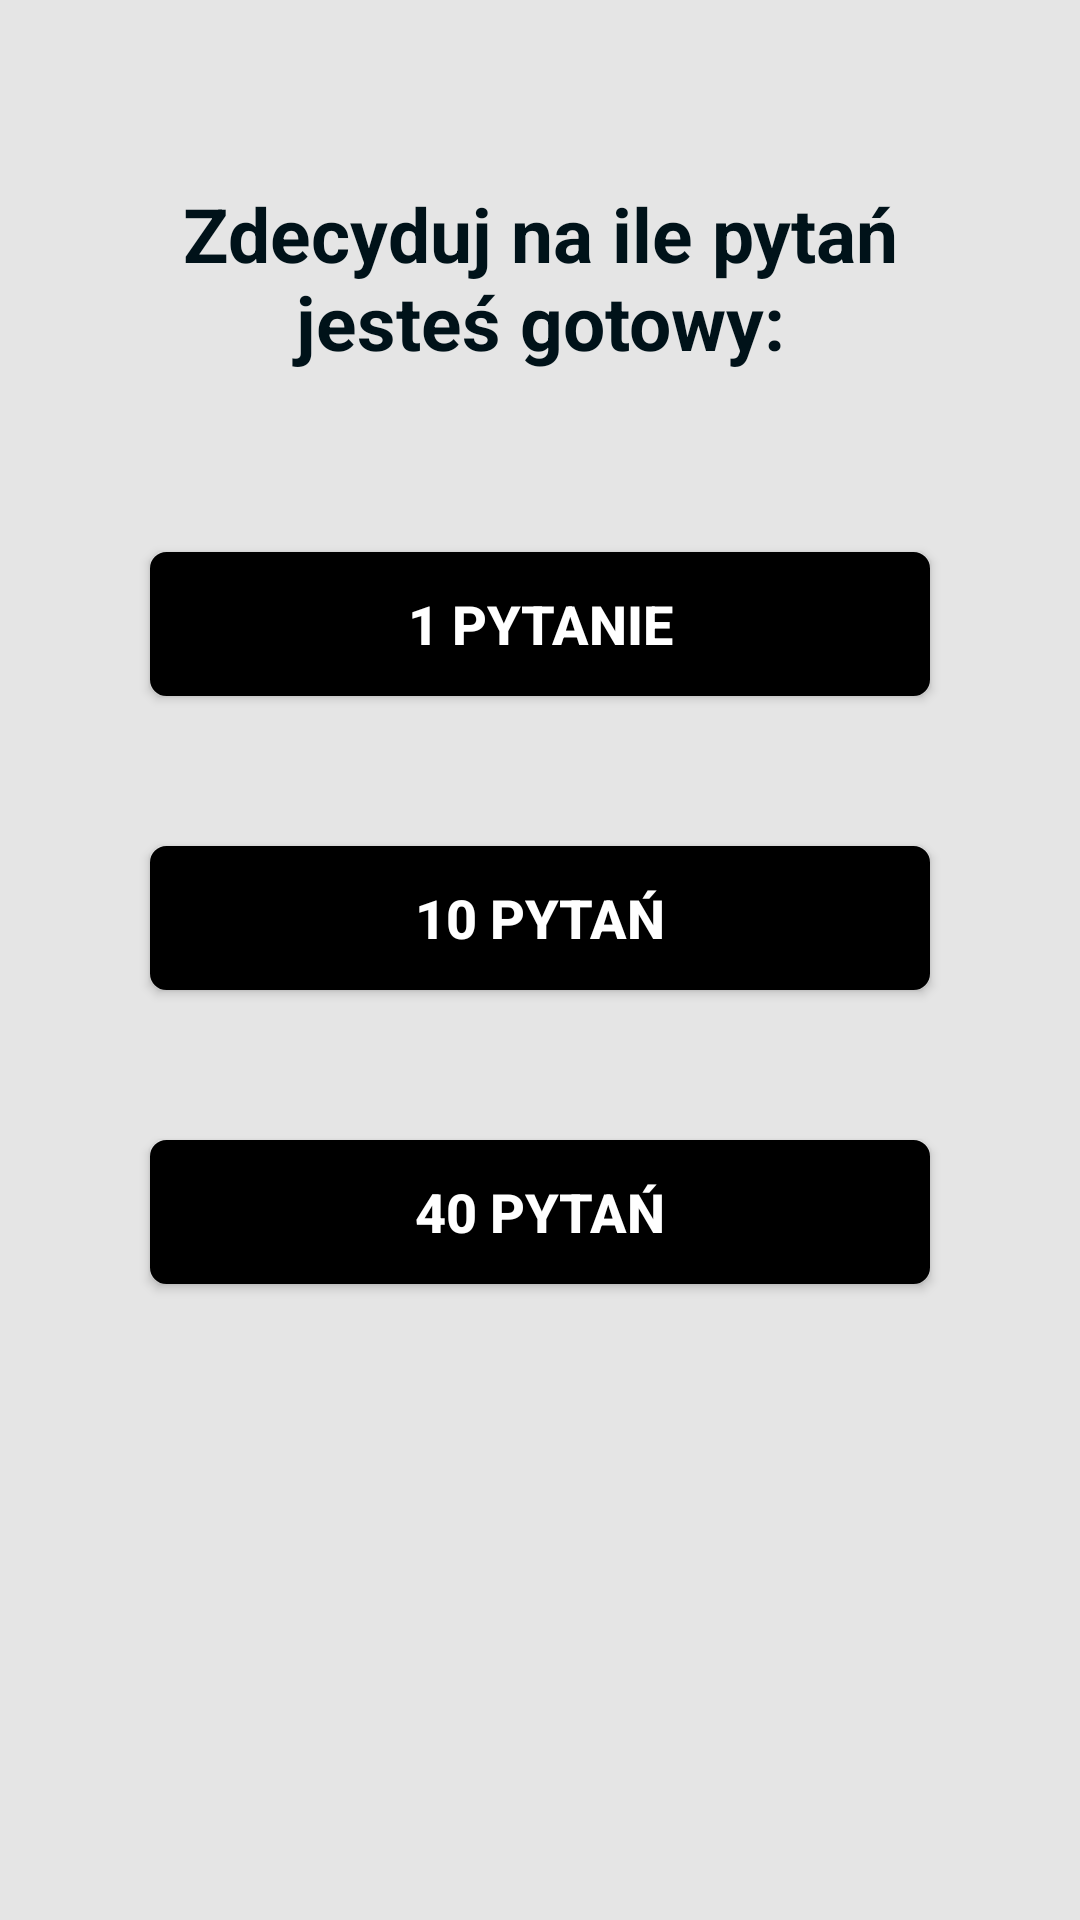

Here is an Android app screen rendered from its layout file. Give the layout XML and the strings, colors and styles it references.
<!-- AndroidManifest.xml: application theme Theme.StoikCytatQuiz -->
<!-- res/layout/activity_menu.xml -->
<?xml version="1.0" encoding="utf-8"?>
<LinearLayout xmlns:android="http://schemas.android.com/apk/res/android"
    xmlns:app="http://schemas.android.com/apk/res-auto"
    xmlns:tools="http://schemas.android.com/tools"
    android:layout_width="match_parent"
    android:layout_height="match_parent"
    android:background="?android:background"
    android:gravity="center_horizontal"
    android:orientation="vertical"
    tools:context=".MenuActivity">

    <ImageButton
        android:id="@+id/settings_image_button"
        android:layout_width="50dp"
        android:layout_height="50dp"
        android:layout_gravity="end"
        android:layout_marginTop="1dp"
        android:layout_marginEnd="1dp"
        android:background="@color/transparent"
        android:contentDescription="@string/settings_dots"
        android:src="@drawable/settings_dots" />

    <TextView
        android:id="@+id/tv_result"
        android:layout_width="match_parent"
        android:layout_height="wrap_content"
        android:layout_marginStart="50dp"
        android:layout_marginTop="10dp"
        android:layout_marginEnd="50dp"
        android:layout_marginBottom="30dp"
        android:gravity="center"
        android:text="@string/decite_for_how_many_questions_you_are_ready"
        android:textColor="?android:textColorPrimary"
        android:textSize="25sp"
        android:textStyle="bold" />

    <LinearLayout
        android:layout_width="match_parent"
        android:layout_height="match_parent"
        android:orientation="vertical">

        <Button
            android:id="@+id/btn_one_question"
            android:layout_width="match_parent"
            android:layout_height="wrap_content"
            android:layout_marginStart="50dp"
            android:layout_marginTop="30dp"
            android:layout_marginEnd="50dp"
            android:layout_marginBottom="30dp"
            android:background="@drawable/button_border_bg"
            android:padding="10dp"
            android:text="@string/one_question"
            android:textColor="@color/white"
            android:textSize="18sp"
            android:textStyle="bold" />

        <Button
            android:id="@+id/btn_ten_questions"
            android:layout_width="match_parent"
            android:layout_height="wrap_content"
            android:layout_marginStart="50dp"
            android:layout_marginTop="20dp"
            android:layout_marginEnd="50dp"
            android:layout_marginBottom="30dp"
            android:background="@drawable/button_border_bg"
            android:padding="10dp"
            android:text="@string/ten_questions"
            android:textColor="@color/white"
            android:textSize="18sp"
            android:textStyle="bold" />

        <Button
            android:id="@+id/btn_forty_questions"
            android:layout_width="match_parent"
            android:layout_height="wrap_content"
            android:layout_marginStart="50dp"
            android:layout_marginTop="20dp"
            android:layout_marginEnd="50dp"
            android:layout_marginBottom="30dp"
            android:background="@drawable/button_border_bg"
            android:padding="10dp"
            android:text="@string/forty_questions"
            android:textColor="@color/white"
            android:textSize="18sp"
            android:textStyle="bold" />

    </LinearLayout>
</LinearLayout>
<!-- resources referenced by this layout -->
<resources>
  <color name="transparent">#00000000</color>
  <color name="white">#FFFFFF</color>
  <!-- drawable button_border_bg (drawable) -->
  <?xml version="1.0" encoding="utf-8"?>
  <shape xmlns:android="http://schemas.android.com/apk/res/android"
      android:shape="rectangle">
      <stroke
          android:width="1dp"
          android:color="@color/stoic_button" />
      <solid android:color="@color/stoic_button" />
      <corners android:radius="5dp"/>
  </shape>
  <string name="decite_for_how_many_questions_you_are_ready">Zdecyduj na ile pytań jesteś gotowy:</string>
  <string name="forty_questions">40 PYTAŃ</string>
  <string name="one_question">1 pytanie</string>
  <string name="settings_dots">settings_dots</string>
  <string name="ten_questions">10 PYTAŃ</string>
  <style name="Theme.StoikCytatQuiz" parent="Theme.MaterialComponents.DayNight.NoActionBar">
          
          <item name="colorPrimary">@color/stoic_dark_bg</item>
          <item name="colorPrimaryVariant">@color/stoic_dark_bg</item>
          <item name="colorOnPrimary">@color/white</item>
          
          <item name="colorSecondary">@color/teal_200</item>
          <item name="colorSecondaryVariant">@color/teal_700</item>
          <item name="colorOnSecondary">@color/black</item>
          
          <item name="android:statusBarColor" tools:targetApi="l">?attr/colorPrimaryVariant</item>
          
          <item name="android:textColorPrimary">@color/stoic_answer_text</item>
          <item name="android:background">@color/main_background</item>
          <item name="android:tint">@color/black</item>
      </style>
  <color name="stoic_button">#1E315C</color>
  <color name="stoic_dark_bg">#1E315C</color>
  <color name="teal_200">#FCA311</color>
  <color name="teal_700">#FF018786</color>
  <color name="black">#FF000000</color>
  <color name="stoic_answer_text">#001219</color>
  <color name="main_background">#E5E5E5</color>
</resources>
